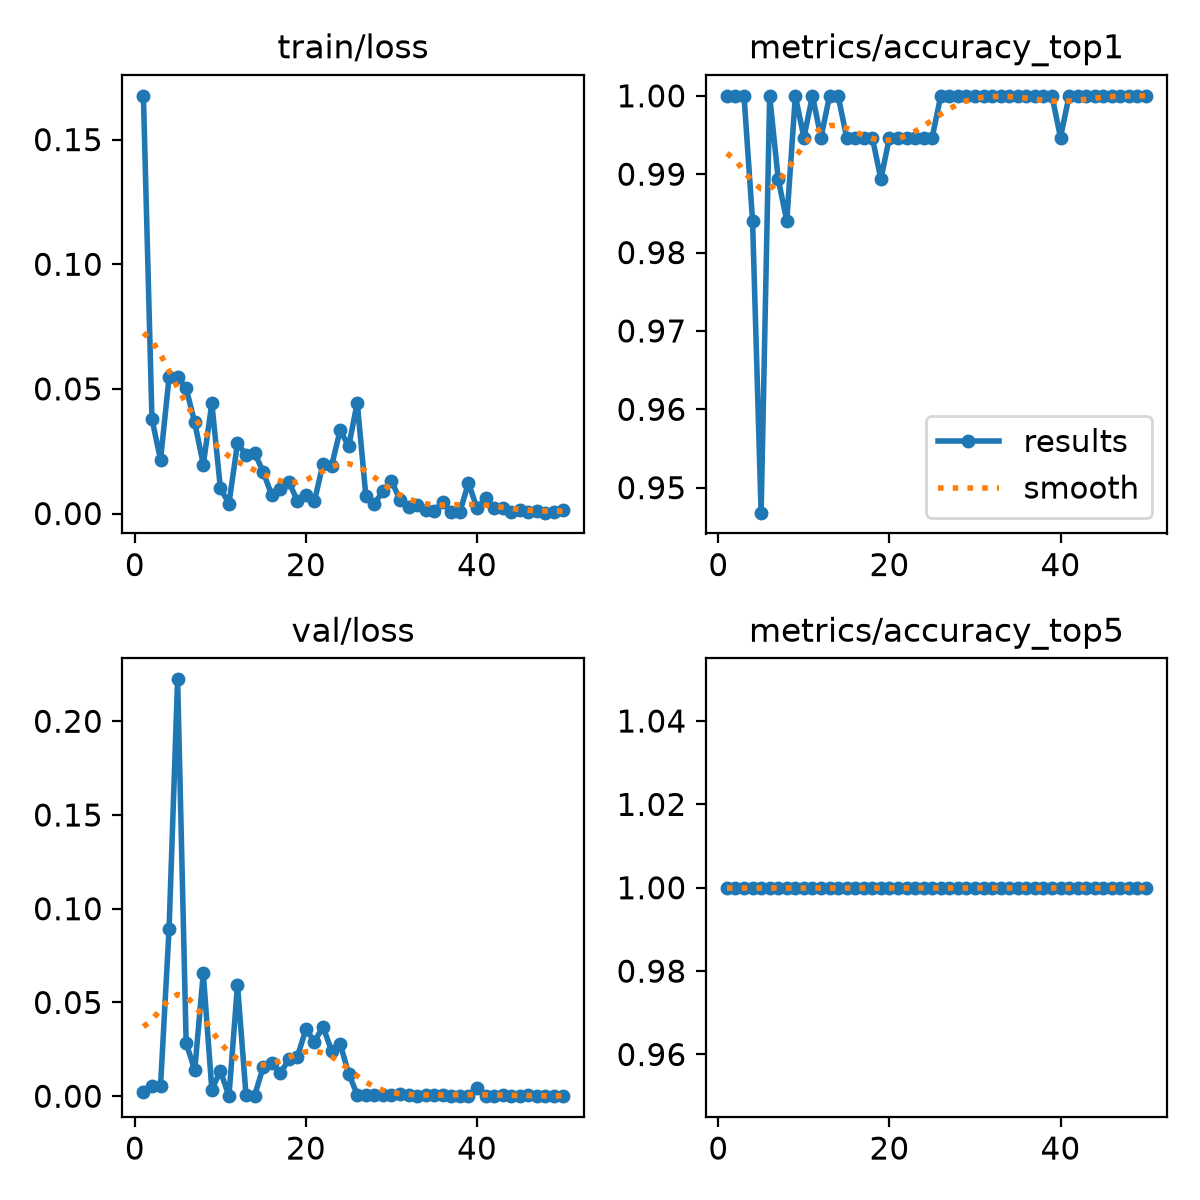

The file beside this chart, header and first rows:
epoch, time, train/loss, metrics/accuracy_top1, metrics/accuracy_top5, val/loss, lr/pg0, lr/pg1, lr/pg2
1, 18.57, 0.1676, 1, 1, 0.00215, 0.0005441, 0.0005441, 0.0005441
2, 35.21, 0.03796, 1, 1, 0.00531, 0.001078, 0.001078, 0.001078
3, 51.99, 0.0215, 1, 1, 0.00522, 0.00159, 0.00159, 0.00159
4, 67.75, 0.05457, 0.984, 1, 0.08914, 0.001568, 0.001568, 0.001568
5, 83.56, 0.05487, 0.9468, 1, 0.2224, 0.001535, 0.001535, 0.001535
6, 99.54, 0.05016, 1, 1, 0.02831, 0.001502, 0.001502, 0.001502
7, 115.1, 0.03652, 0.9894, 1, 0.01398, 0.001469, 0.001469, 0.001469
8, 131.1, 0.01963, 0.984, 1, 0.06556, 0.001436, 0.001436, 0.001436
9, 146.9, 0.04421, 1, 1, 0.00354, 0.001403, 0.001403, 0.001403
10, 162.7, 0.01015, 0.9947, 1, 0.01357, 0.00137, 0.00137, 0.00137
11, 178.5, 0.00399, 1, 1, 3e-05, 0.001337, 0.001337, 0.001337
12, 194.4, 0.02816, 0.9947, 1, 0.05937, 0.001304, 0.001304, 0.001304
13, 209.7, 0.02363, 1, 1, 0.00041, 0.001271, 0.001271, 0.001271
14, 225.6, 0.02432, 1, 1, 0.00028, 0.001238, 0.001238, 0.001238
15, 241.5, 0.01673, 0.9947, 1, 0.01549, 0.001205, 0.001205, 0.001205
16, 257, 0.00741, 0.9947, 1, 0.01758, 0.001172, 0.001172, 0.001172
17, 272.7, 0.00992, 0.9947, 1, 0.01213, 0.001139, 0.001139, 0.001139
18, 288.2, 0.01268, 0.9947, 1, 0.01973, 0.001106, 0.001106, 0.001106
19, 303.9, 0.00512, 0.9894, 1, 0.02099, 0.001073, 0.001073, 0.001073
20, 319.1, 0.00762, 0.9947, 1, 0.03573, 0.00104, 0.00104, 0.00104
21, 335, 0.00499, 0.9947, 1, 0.02916, 0.001007, 0.001007, 0.001007
22, 350.7, 0.02006, 0.9947, 1, 0.03711, 0.0009739, 0.0009739, 0.0009739
23, 366.6, 0.0191, 0.9947, 1, 0.02413, 0.0009409, 0.0009409, 0.0009409
24, 382.2, 0.03346, 0.9947, 1, 0.02795, 0.0009078, 0.0009078, 0.0009078
25, 397.8, 0.02693, 0.9947, 1, 0.01198, 0.0008748, 0.0008748, 0.0008748
26, 413.4, 0.0445, 1, 1, 0.00084, 0.0008418, 0.0008418, 0.0008418
27, 429.1, 0.0072, 1, 1, 0.00073, 0.0008088, 0.0008088, 0.0008088
28, 444.3, 0.00399, 1, 1, 0.00064, 0.0007758, 0.0007758, 0.0007758
29, 460.2, 0.00887, 1, 1, 0.00078, 0.0007428, 0.0007428, 0.0007428
30, 476, 0.01315, 1, 1, 0.00084, 0.0007098, 0.0007098, 0.0007098
31, 491.7, 0.00539, 1, 1, 0.00134, 0.0006768, 0.0006768, 0.0006768
32, 507.4, 0.00246, 1, 1, 0.00049, 0.0006438, 0.0006438, 0.0006438
33, 523.2, 0.00345, 1, 1, 0.00036, 0.0006108, 0.0006108, 0.0006108
34, 539.1, 0.0016, 1, 1, 0.00073, 0.0005778, 0.0005778, 0.0005778
35, 555, 0.00121, 1, 1, 0.00051, 0.0005448, 0.0005448, 0.0005448
36, 570.1, 0.00444, 1, 1, 0.00039, 0.0005118, 0.0005118, 0.0005118
37, 585.8, 0.00055, 1, 1, 0.00037, 0.0004788, 0.0004788, 0.0004788
38, 601.8, 0.00065, 1, 1, 0.00012, 0.0004458, 0.0004458, 0.0004458
39, 617.7, 0.0123, 1, 1, 0.00016, 0.0004127, 0.0004127, 0.0004127
40, 633.5, 0.00218, 0.9947, 1, 0.00417, 0.0003797, 0.0003797, 0.0003797
41, 649.4, 0.00603, 1, 1, 0.00022, 0.0003467, 0.0003467, 0.0003467
42, 665.5, 0.00217, 1, 1, 0.0001, 0.0003137, 0.0003137, 0.0003137
43, 681.2, 0.00224, 1, 1, 0.00058, 0.0002807, 0.0002807, 0.0002807
44, 696.2, 0.00062, 1, 1, 0.00028, 0.0002477, 0.0002477, 0.0002477
45, 712, 0.00128, 1, 1, 0.00017, 0.0002147, 0.0002147, 0.0002147
46, 728, 0.00054, 1, 1, 0.00059, 0.0001817, 0.0001817, 0.0001817
47, 743.7, 0.00107, 1, 1, 0.00017, 0.0001487, 0.0001487, 0.0001487
48, 759.6, 0.00035, 1, 1, 0.00011, 0.0001157, 0.0001157, 0.0001157
49, 775.6, 0.00073, 1, 1, 0.0001, 8.26832e-05, 8.26832e-05, 8.26832e-05
50, 791.6, 0.00155, 1, 1, 0.00016, 4.96766e-05, 4.96766e-05, 4.96766e-05
